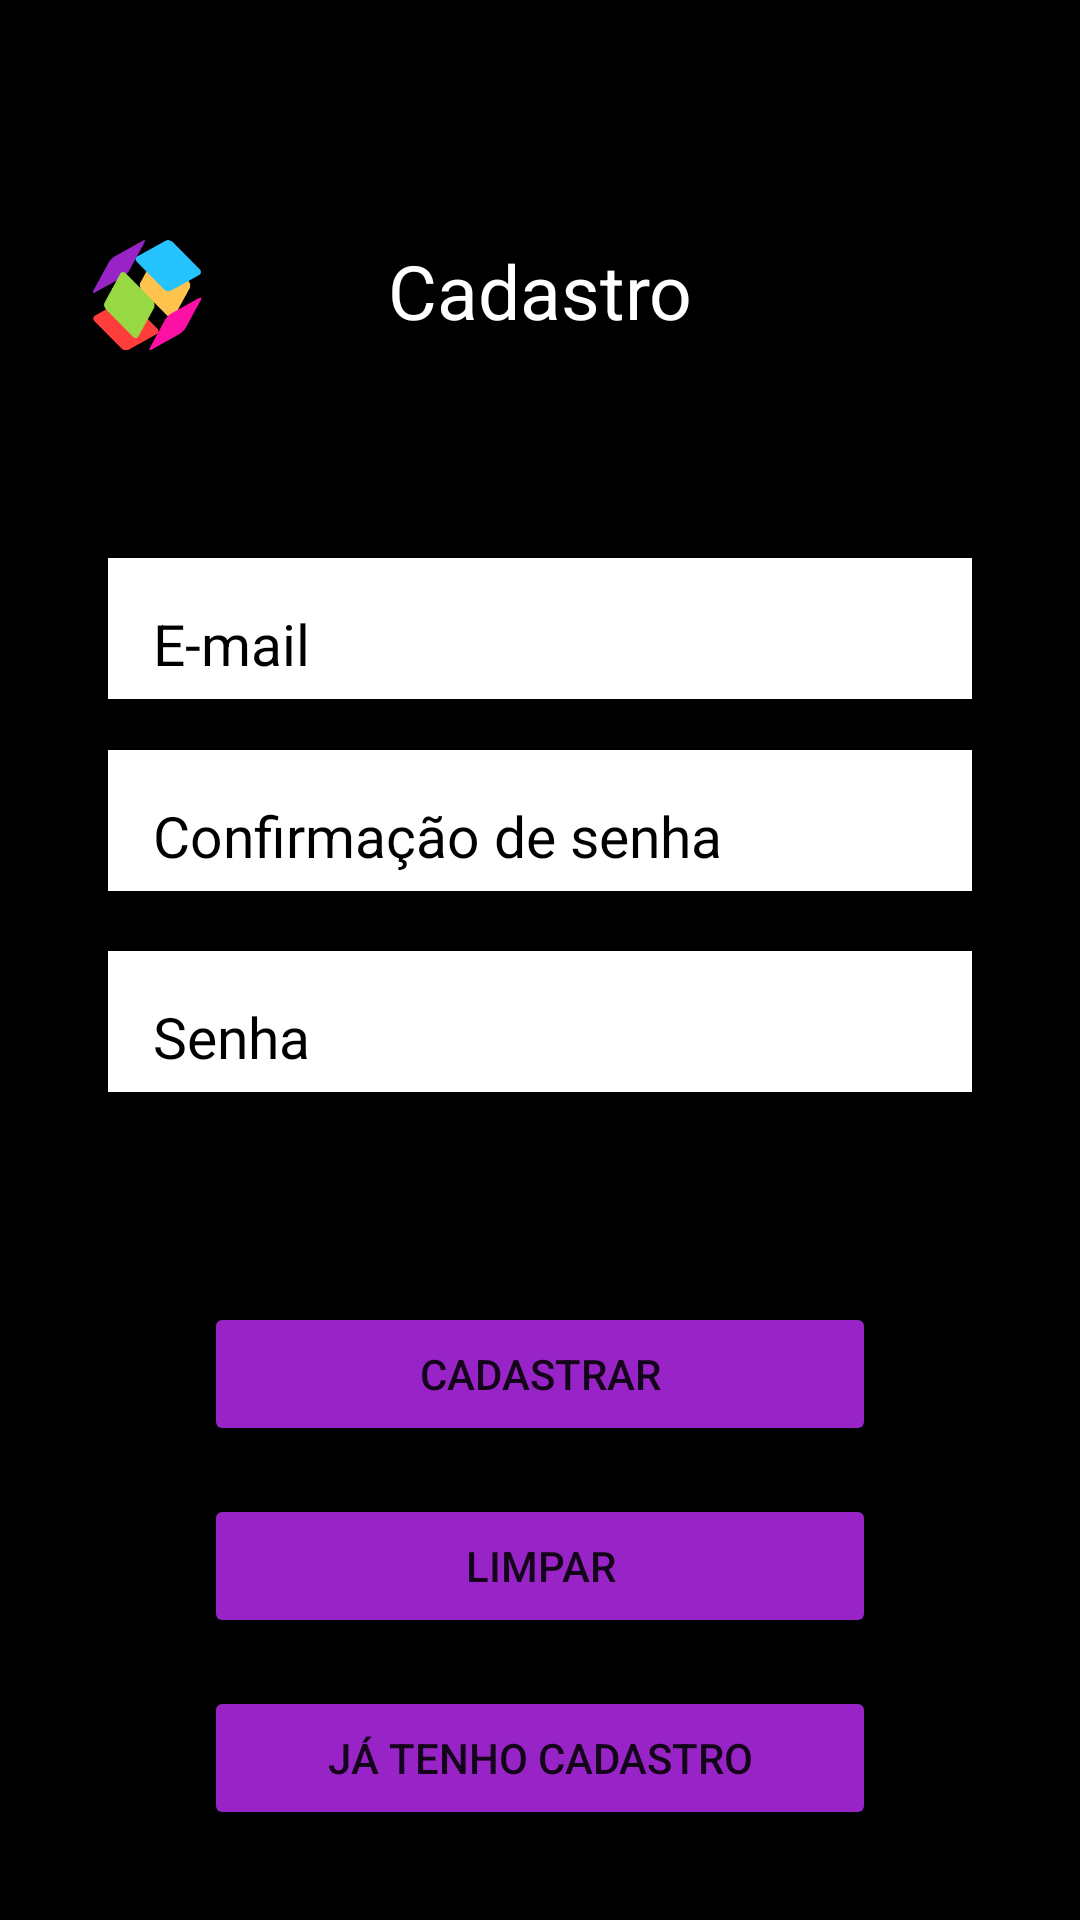

The Android layout XML behind this screen, and the referenced resources:
<!-- AndroidManifest.xml: application theme Theme.CubeQuiz -->
<!-- res/layout/activity_cadastro.xml -->
<?xml version="1.0" encoding="utf-8"?>

<androidx.constraintlayout.widget.ConstraintLayout xmlns:android="http://schemas.android.com/apk/res/android"
    xmlns:app="http://schemas.android.com/apk/res-auto"
    xmlns:tools="http://schemas.android.com/tools"
    android:layout_width="match_parent"
    android:layout_height="match_parent"
    android:background="@color/black"
    tools:context=".activity.Cadastro">

    <ImageView
        android:id="@+id/imageView3"
        android:layout_width="38dp"
        android:layout_height="41dp"
        android:layout_marginStart="30dp"
        android:layout_marginTop="78dp"
        android:layout_marginEnd="30dp"
        app:layout_constraintEnd_toEndOf="parent"
        app:layout_constraintHorizontal_bias="0.0"
        app:layout_constraintStart_toStartOf="parent"
        app:layout_constraintTop_toTopOf="parent"
        app:srcCompat="@drawable/logo" />

    <TextView
        android:id="@+id/textView2"
        android:layout_width="0dp"
        android:layout_height="wrap_content"
        android:layout_marginStart="32dp"
        android:layout_marginTop="80dp"
        android:layout_marginEnd="32dp"
        android:gravity="center_horizontal|center_vertical"
        android:text="Cadastro"
        android:textColor="#FFFFFF"
        android:textSize="25sp"
        app:layout_constraintEnd_toEndOf="parent"
        app:layout_constraintHorizontal_bias="1.0"
        app:layout_constraintStart_toStartOf="parent"
        app:layout_constraintTop_toTopOf="parent" />

    <EditText
        android:id="@+id/edt_email_register"
        android:layout_width="288dp"
        android:layout_height="47dp"
        android:layout_marginStart="58dp"
        android:layout_marginTop="67dp"
        android:layout_marginEnd="58dp"
        android:background="@color/white"
        android:hint="E-mail"
        android:paddingStart="15sp"
        android:paddingTop="10sp"
        android:textColor="#000000"
        android:textColorHint="#000000"
        android:textSize="19sp"
        app:layout_constraintEnd_toEndOf="parent"
        app:layout_constraintStart_toStartOf="parent"
        app:layout_constraintTop_toBottomOf="@+id/imageView3" />

    <EditText
        android:id="@+id/edt_senha_register"
        android:layout_width="288dp"
        android:layout_height="47dp"
        android:layout_marginStart="58dp"
        android:layout_marginTop="17dp"
        android:layout_marginEnd="58dp"
        android:background="@color/white"
        android:hint="Confirmação de senha"
        android:inputType="text|textPassword|numberPassword"
        android:paddingStart="15sp"
        android:paddingTop="10sp"
        android:textColor="#000000"
        android:textColorHint="#000000"
        android:textSize="19sp"
        app:layout_constraintEnd_toEndOf="parent"
        app:layout_constraintStart_toStartOf="parent"
        app:layout_constraintTop_toBottomOf="@+id/edt_email_register" />

    <EditText
        android:id="@+id/edt_confirmar_senha_register"
        android:layout_width="288dp"
        android:layout_height="47dp"
        android:layout_marginStart="58dp"
        android:layout_marginTop="20dp"
        android:layout_marginEnd="58dp"
        android:background="@color/white"
        android:hint="Senha"
        android:inputType="text|textPassword|numberPassword"
        android:paddingStart="15sp"
        android:paddingTop="10sp"
        android:textColor="#000000"
        android:textColorHint="#000000"
        android:textSize="19sp"
        app:layout_constraintEnd_toEndOf="parent"
        app:layout_constraintStart_toStartOf="parent"
        app:layout_constraintTop_toBottomOf="@+id/edt_senha_register" />

    <Button
        android:id="@+id/btn_registrar_register"
        android:layout_width="0dp"
        android:layout_height="wrap_content"
        android:layout_marginStart="68dp"
        android:layout_marginTop="70dp"
        android:layout_marginEnd="68dp"
        android:backgroundTint="#9823c6"
        android:text="cadastrar"
        app:cornerRadius="50dp"
        app:layout_constraintEnd_toEndOf="parent"
        app:layout_constraintStart_toStartOf="parent"
        app:layout_constraintTop_toBottomOf="@+id/edt_confirmar_senha_register" />

    <Button
        android:id="@+id/btnLimpar"
        android:layout_width="0dp"
        android:layout_height="wrap_content"
        android:layout_marginStart="68dp"
        android:layout_marginTop="16dp"
        android:layout_marginEnd="68dp"
        android:backgroundTint="#9823c6"
        android:text="limpar"
        app:cornerRadius="50dp"
        app:layout_constraintEnd_toEndOf="parent"
        app:layout_constraintHorizontal_bias="1.0"
        app:layout_constraintStart_toStartOf="parent"
        app:layout_constraintTop_toBottomOf="@+id/btn_registrar_register" />

    <Button
        android:id="@+id/btn_login_register"
        android:layout_width="0dp"
        android:layout_height="wrap_content"
        android:layout_marginStart="68dp"
        android:layout_marginTop="16dp"
        android:layout_marginEnd="68dp"
        android:backgroundTint="#9823c6"
        android:text="já tenho cadastro"
        app:cornerRadius="50dp"
        app:layout_constraintEnd_toEndOf="parent"
        app:layout_constraintStart_toStartOf="parent"
        app:layout_constraintTop_toBottomOf="@+id/btnLimpar" />


</androidx.constraintlayout.widget.ConstraintLayout>
<!-- resources referenced by this layout -->
<resources>
  <!-- drawable logo: png bitmap (drawable-v24, 10962 bytes) -->
  <style name="Theme.CubeQuiz" parent="Theme.MaterialComponents.DayNight.DarkActionBar">
          
          <item name="colorPrimary">@color/purple_500</item>
          <item name="colorPrimaryVariant">@color/purple_700</item>
          <item name="colorOnPrimary">@color/white</item>
          
          <item name="colorSecondary">@color/teal_200</item>
          <item name="colorSecondaryVariant">@color/teal_700</item>
          <item name="colorOnSecondary">@color/black</item>
          
          <item name="android:statusBarColor" tools:targetApi="l">?attr/colorPrimaryVariant</item>
          
      </style>
  <!-- not gathered from this repository: default colours our renderer supplied (Android Studio template values) -->
  <color name="purple_500">#FF6200EE</color>
  <color name="purple_700">#FF3700B3</color>
  <color name="teal_200">#FF03DAC5</color>
  <color name="teal_700">#FF018786</color>
  <color name="black">#FF000000</color>
  <color name="white">#FFFFFFFF</color>
</resources>
